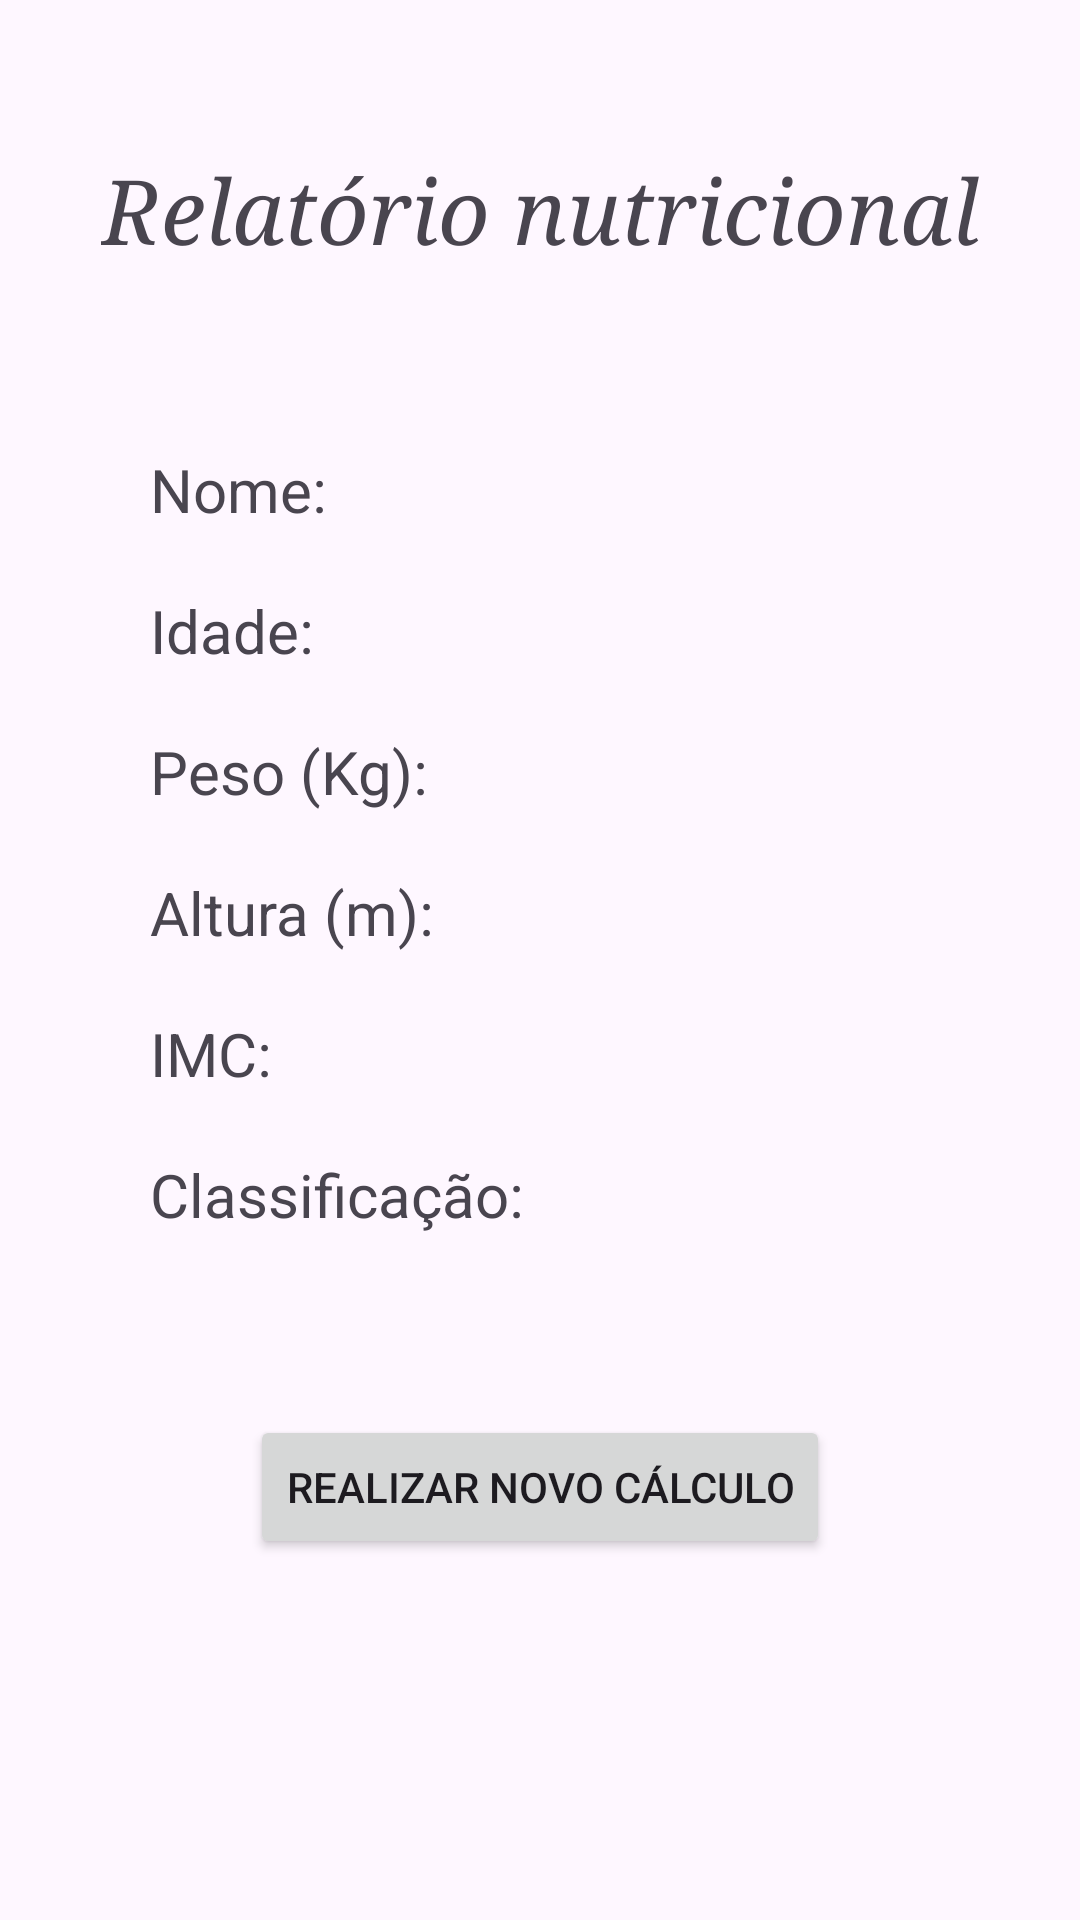

Android layout source for this screen:
<!-- AndroidManifest.xml: application theme Theme.Pratica2 -->
<!-- res/layout/tela2.xml -->
<?xml version="1.0" encoding="utf-8"?>
<RelativeLayout xmlns:android="http://schemas.android.com/apk/res/android"
    xmlns:tools="http://schemas.android.com/tools"
    android:id="@+id/tela2"
    android:layout_width="match_parent"
    android:layout_height="match_parent"
    tools:context=".Tela2">

    <TextView
        android:id="@+id/titulo"
        android:layout_width="wrap_content"
        android:layout_height="wrap_content"
        android:text="@string/titulo"
        android:textSize="30sp"
        android:typeface="serif"
        android:textStyle="italic"
        android:layout_centerHorizontal="true"
        android:layout_marginTop="50dp"/>

    <LinearLayout
        android:id="@+id/linearLayout"
        android:layout_width="match_parent"
        android:layout_height="wrap_content"
        android:orientation="vertical"
        android:layout_below="@id/titulo"
        android:layout_marginTop="50dp"
        android:layout_marginHorizontal="50dp" >

        <TextView
            android:id="@+id/nomeTela2"
            android:layout_width="match_parent"
            android:layout_height="match_parent"
            android:text="@string/nome"
            android:textSize="20sp"
            android:layout_marginVertical="10dp"/>

        <TextView
            android:id="@+id/idadeTela2"
            android:layout_width="match_parent"
            android:layout_height="match_parent"
            android:text="@string/idade"
            android:textSize="20sp"
            android:layout_marginVertical="10dp"/>

        <TextView
            android:id="@+id/pesoTela2"
            android:layout_width="match_parent"
            android:layout_height="match_parent"
            android:text="@string/peso"
            android:textSize="20sp"
            android:layout_marginVertical="10dp"/>

        <TextView
            android:id="@+id/alturaTela2"
            android:layout_width="match_parent"
            android:layout_height="match_parent"
            android:text="@string/altura"
            android:textSize="20sp"
            android:layout_marginVertical="10dp"/>

        <TextView
            android:id="@+id/imcTela2"
            android:layout_width="match_parent"
            android:layout_height="match_parent"
            android:text="@string/imc"
            android:textSize="20sp"
            android:layout_marginVertical="10dp"/>

        <TextView
            android:id="@+id/classificacaoTela2"
            android:layout_width="match_parent"
            android:layout_height="match_parent"
            android:text="@string/classificacao"
            android:textSize="20sp"
            android:layout_marginVertical="10dp"/>

    </LinearLayout>

    <Button
        android:id="@+id/voltarTela1"
        android:layout_width="wrap_content"
        android:layout_height="wrap_content"
        android:text="@string/voltarTela1"
        android:layout_below="@id/linearLayout"
        android:layout_centerHorizontal="true"
        android:layout_marginTop="50dp"
        android:onClick="voltarTela1"/>

</RelativeLayout>
<!-- resources referenced by this layout -->
<resources>
  <string name="altura">Altura (m):</string>
  <string name="classificacao">Classificação:</string>
  <string name="idade">Idade:</string>
  <string name="imc">IMC:</string>
  <string name="nome">Nome:</string>
  <string name="peso">Peso (Kg):</string>
  <string name="titulo">Relatório nutricional</string>
  <string name="voltarTela1">Realizar novo cálculo</string>
  <style name="Theme.Pratica2" parent="Base.Theme.Pratica2" />
  <style name="Base.Theme.Pratica2" parent="Theme.Material3.DayNight.NoActionBar">
          
          
      </style>
</resources>
